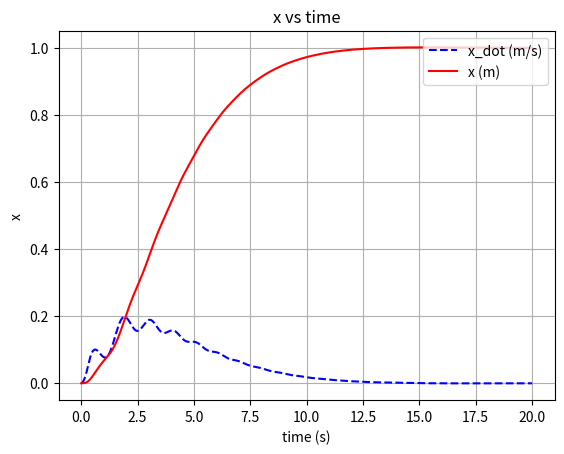

Python code for this plot: (Note: this script raises an exception after producing the figure.)
# Simulasi Gantry Motor ICCAS
# Oleh: Cristian MP Napitupulu

# "Simulasi" pada file ini merujuk pada while-loop di bawah
# Pada proses simulasi x dan l memiliki satuan meter
# Pada proses simulasi theta memiliki satuan radian
# Namun, theta pada proses analisis respon (rise time, settling time, dll)...
# ...theta memiliki satuan derajat

import numpy as np
import matplotlib.pyplot as plt
import math
import pandas as pd

# Fungsi untuk mendapatkan nilai sign dari matriks S (sliding surface)
def sign_matrix(X):
    Y = np.zeros(X.shape)
    for i in range(X.shape[0]):
        for j in range(X.shape[1]):
            if X[i, j] > 0:
                Y[i, j] = 1
            elif X[i, j] < 0:
                Y[i, j] = -1
            else:
                Y[i, j] = 0
    return Y

settle_percentage = 0.02 # 2%
begin_rise_percentage = 0.1 # 0%
end_rise_percentage = 0.9 # 95%

# Fungsi untuk mendapatkan nilai rise time
def rise_time(data, setpoint):
    begin_rise_time_percentage = begin_rise_percentage
    end_rise_time_percentage = end_rise_percentage
    begin_rise_time = 0.0
    end_rise_time = 0.0
    amplitude = abs(data[0] - setpoint)
    for i in range(len(data)):
        if abs(data[i] - setpoint) <= (1 - begin_rise_time_percentage) * amplitude:
            begin_rise_time = i * dt
            break
    for i in range(len(data)):
        if abs(data[i] - setpoint) <= (1 - end_rise_time_percentage) * amplitude:
            end_rise_time = i * dt
            break
    return round(end_rise_time - begin_rise_time, 3)

# Fungsi untuk mendapatkan nilai settling time
def settling_time(data, setpoint, error_max=0.0):
    settling_time_percentage = settle_percentage
    amplitude = abs(data[0] - setpoint) * settling_time_percentage
    if error_max != 0.0:
        amplitude = error_max
        
    settling_time = 0.0
    for i in range(len(data) - 1, 0, -1):
        if abs(data[i] - setpoint) >= amplitude:
            settling_time = i * dt
            break
    return round(settling_time, 3)

# Fungsi untuk mendapatkan nilai RMSE steady state
def rmse_steady_state(data, setpoint, error_max=0.0):
    settling_time_percentage = settle_percentage
    amplitude = abs(data[0] - setpoint) * settling_time_percentage
    if error_max != 0.0:
        amplitude = error_max
        
    settling_index = 0
    for i in range(len(data) - 1, 0, -1):
        if abs(data[i] - setpoint) >= amplitude:
            settling_index = i
            break
    
    sum_squared_error = 0.0
    for i in range (len(data)-1, settling_index, -1):
        sum_squared_error += (data[i] - setpoint) ** 2
    return round(np.sqrt(sum_squared_error / (len(data) - settling_index)), 3)

# Physical Parameter
# Gantry
mc = 2.0
mt = 2.0
bt = 10.0
br = 10.0
g = 9.81

# Motor 1
L1 = 0.0015
R1 = 10.0
J1 = 0.0005
b1 = 0.0004
rp1 = 0.01
Ke1 = 0.05
Kt1 = 0.05

# Motor 2
L2 = 0.0025
R2 = 1.20
J2 = 0.0007
b2 = 0.0004
rp2 = 0.01
Ke2 = 0.08
Kt2 = 0.08

control_limit = 4.2  # Volt
constrained = not True
scenario_name = "unconstrained"

# Control Parameter
# Parameter for theta
lambda1 = 15.0
lambda2 = 1.0
matrix_lambda = np.matrix([[lambda1], [lambda2]])

# Parameter for x and l
alpha1 = 0.5
alpha2 = 2.5
matrix_alpha = np.matrix([[alpha1, 0.0], [0.0, alpha2]])

# Parameter for x_dot and l_dot
beta1 = 2.0
beta2 = 5.0
matrix_beta = np.matrix([[beta1, 0.0], [0.0, beta2]])

# K must be > 0
k1 = 0.003
k2 = 0.01
k = [[k1], [k2]]
# k = 0.0005

# print("matrix lambda: \n", matrix_lambda)
# print("matrix alpha: \n", matrix_alpha)
# print("matrix beta: \n", matrix_beta)
# print("k: \n", k)

# Simulation Parameter
dt = 0.001
timeout_duration = 20.0
steady_state_checking_duration_window = 1.0


y_desired = np.matrix([[1.0], [0.5], [0.0]])
y_initial = np.matrix([[0.0], [1.5], [0.0]])

result = []

variation_number = 2
show_result = True
# j adalah variasi yang akan diuji
# j = 0 -> unconstrained
# j = 1 -> constrained
for j in range (variation_number):
    # deklarasi variabel untuk initial condition
    x = [y_initial[0, 0]]
    x_dot = [0.0]
    x_dot_dot = [0.0]
    l = [y_initial[1, 0]]
    l_dot = [0.0]
    l_dot_dot = [0.0]
    theta = [y_initial[2, 0]]
    theta_dot = [0.0]
    theta_dot_dot = [0.0]

    theta_max_error = 0.001 * 180 / np.pi # degree

    Ux = [0.0]
    Ul = [0.0]

    Sx = [0.0]
    Sl = [0.0]

    matrix_A = np.matrix([[0.0, 0.0], [0.0, 0.0]])
    matrix_B = np.matrix([[0.0, 0.0], [0.0, 0.0]])
    matrix_C = np.matrix([[0.0, 0.0], [0.0, 0.0]])
    matrix_D = np.matrix([[0.0], [0.0]])
    matrix_E = np.matrix([[0.0], [0.0]])
    matrix_F = np.matrix([[0.0], [0.0]])

    # Mulai simulasi
    i = 0
    while i < int(timeout_duration / dt):
        # print("i: ", i)

        # Update matrix A
        matrix_A[0, 0] = (
            L1 * J1 / (Kt1 * rp1) + L1 * rp1 * (mt + mc * np.sin(theta[i]) ** 2) / Kt1
        )
        matrix_A[0, 1] = -L1 * rp1 * mc * np.sin(theta[i]) / Kt1
        matrix_A[1, 0] = -L2 * rp2 * mc * np.sin(theta[i]) / Kt2
        matrix_A[1, 1] = L2 * J2 / (Kt2 * rp2) + L2 * rp2 * mc / Kt2

        # Update matrix B
        matrix_B[0, 0] = (
            (L1 * b1 + R1 * J1) / (Kt1 * rp1)
            + L1 * rp1 * mc * np.sin(2*theta[i]) * theta_dot[i] / Kt1
            + L1 * rp1 * bt / Kt1
            + R1 * rp1 * (mt + mc * np.sin(theta[i]) ** 2) / Kt1
        )
        matrix_B[0, 1] = (
            -L1 * rp1 * mc * np.cos(theta[i]) * theta_dot[i] / Kt1
            - R1 * rp1 * mc * np.sin(theta[i]) / Kt1
        )
        matrix_B[1, 0] = (
            -L2 * rp2 * mc * np.cos(theta[i]) * theta_dot[i] / Kt2
            - R2 * rp2 * mc * np.sin(theta[i]) / Kt2
        )
        matrix_B[1, 1] = (
            (L2 * b2 + R2 * J2) / (Kt2 * rp2) + L2 * rp2 * br / Kt2 + R2 * rp2 * mc / Kt2
        )

        # Update matrix C
        matrix_C[0, 0] = R1 * b1 / (Kt1 * rp1) + Ke1 / rp1 + R1 * rp1 * bt / Kt1
        matrix_C[1, 1] = R2 * b2 / (Kt2 * rp2) + Ke2 / rp2 + R2 * rp2 * br / Kt2

        # Update matrix D
        matrix_D[0, 0] = 2 * L1 * rp1 * mc * l[i] * np.sin(theta[i]) * theta_dot[i] / Kt1
        matrix_D[1, 0] = -2 * L2 * rp2 * mc * l[i] * theta_dot[i] / Kt2

        # Update matrix E
        matrix_E[0, 0] = (
            L1 * rp1 * mc * l[i] * np.cos(theta[i]) * theta_dot[i] ** 2 / Kt1
            + L1 * rp1 * mc * np.sin(theta[i]) * l_dot[i] * theta_dot[i] / Kt1
            + R1 * rp1 * mc * l[i] * np.sin(theta[i]) * theta_dot[i] / Kt1
            + L1 * rp1 * mc * g * np.cos(2* theta[i]) ** 2 / Kt1
        )
        matrix_E[1, 0] = (
            -L2 * rp2 * mc * l_dot[i] * theta_dot[i] / Kt2
            - R2 * rp2 * mc * l[i] * theta_dot[i] / Kt2
            + L2 * rp2 * mc * g * np.sin(theta[i]) / Kt2
        )

        # Update matrix F
        matrix_F[0, 0] = R1 * rp1 * mc * g * np.sin(theta[i]) * np.cos(theta[i]) / Kt1
        matrix_F[1, 0] = -R2 * rp2 * mc * g * np.cos(theta[i]) / Kt2

        # Buat variabel untuk q, q_dot, q_dot_dot, dan q_desired yang...
        # ...menyimpan nilai 2 state utama: x dan l serta turunannya 
        q_now = np.matrix([[x[i]], [l[i]]])
        q_dot_now = np.matrix([[x_dot[i]], [l_dot[i]]])
        q_dot_dot_now = np.matrix([[x_dot_dot[i]], [l_dot_dot[i]]])
        q_desired = np.matrix([[y_desired[0, 0]], [y_desired[1, 0]]])

        # Buat variabel untuk sliding surface dan control
        sliding_surface_now = np.matrix([[Sx[i]], [Sl[i]]])
        sliding_surface_now = (
            np.matmul(matrix_alpha, (q_now - q_desired))
            + np.matmul(matrix_beta, q_dot_now)
            + q_dot_dot_now
            + matrix_lambda * theta[i]
        )
        control_now = np.matrix([[0], [0]])
        control_now = (
            np.matmul((matrix_B - np.matmul(matrix_A, matrix_beta)), q_dot_dot_now)
            + np.matmul((matrix_C - np.matmul(matrix_A, matrix_alpha)), q_dot_now)
            + matrix_D * theta_dot_dot[i]
            + (matrix_E - np.matmul(matrix_A, matrix_lambda)) * theta_dot[i]
            + matrix_F
            - k * sign_matrix(sliding_surface_now)
        )

        if j==1:    # jika sedang melakukan constrained scenario ...
            constrained = True
            scenario_name = "constrained"
            # ... maka control yang dihasilkan akan dibatasi oleh control limit
            control_now = np.clip(control_now, -control_limit, control_limit) # type: ignore

        # Update x_dot_dot, l_dot_dot, theta_dot_dot...
        # ... menggunakan persamaan state space
        q_triple_dot_now = np.matmul(
            np.linalg.inv(matrix_A),
            (
                control_now
                - (
                    matrix_B * q_dot_dot_now
                    + matrix_C * q_dot_now
                    + matrix_D * theta_dot_dot[i]
                    + matrix_E * theta[i]
                    + matrix_F
                )
            ),
        )
        x_dot_dot.append(x_dot_dot[i] + q_triple_dot_now[0, 0] * dt)
        l_dot_dot.append(l_dot_dot[i] + q_triple_dot_now[1, 0] * dt)
        theta_dot_dot_temp_ = (
            np.cos(theta[i]) * x_dot_dot[i]
            - 2 * l_dot[i] * theta_dot[i]
            - np.sin(theta[i]) * g
        ) / l[i]
        theta_dot_dot.append(theta_dot_dot_temp_)
        x_dot.append(x_dot[i] + x_dot_dot[i + 1] * dt)
        l_dot.append(l_dot[i] + l_dot_dot[i + 1] * dt)
        theta_dot.append(theta_dot[i] + theta_dot_dot[i + 1] * dt)
        x.append(x[i] + x_dot[i + 1] * dt)
        l.append(l[i] + l_dot[i + 1] * dt)
        theta.append(theta[i] + theta_dot[i + 1] * dt)

        Sx.append(sliding_surface_now[0, 0])
        Sl.append(sliding_surface_now[1, 0])

        Ux.append(control_now[0, 0])
        Ul.append(control_now[1, 0])

        # print("matrix A: \n", matrix_A)
        # print("matrix B: \n", matrix_B)
        # print("matrix C: \n", matrix_C)
        # print("matrix D: \n", matrix_D)
        # print("matrix E: \n", matrix_E)
        # print("matrix F: \n", matrix_F)

        # print("q_now: \n", q_now)
        # print("q_desired: \n", q_desired)

        # print("control_now: \n", control_now)

        # print("Inversed matrix A: \n", np.linalg.inv(matrix_A))
        # print("q_triple_dot_now: \n", q_triple_dot_now)

        # print("x: ", x[i+1])
        # print("l: ", l[i+1])
        # print("theta: ", theta[i+1])
        # print("x_dot: ", x_dot[i+1])
        # print("l_dot: ", l_dot[i+1])
        # print("theta_dot: ", theta_dot[i+1])
        # print("x_dot_dot: ", x_dot_dot[i+1])
        # print("l_dot_dot: ", l_dot_dot[i+1])
        # print("theta_dot_dot: ", theta_dot_dot[i+1])

        # print("Sx: ", Sx[i+1])
        # print("Sl: ", Sl[i+1])

        # print("Ux: ", Ux[i+1])
        # print("Ul: ", Ul[i+1])

        # Bagian ini hanya untuk menampilkan progress
        if i % 100 == 0:
            print("Progress: ", round(i / (timeout_duration / dt) * 100, 1), "%", end="\r")

        # Bagian ini untuk menghentikan simulasi jika terjadi divergensi
        if (
            abs(x[i] - y_desired[0, 0]) > 2**16
            or abs(l[i] - y_desired[1, 0]) > 2**16
            or abs(theta[i] - abs(y_desired[2, 0])) > 2**16
        ):
            if abs(x[i] - y_desired[0, 0]) > 2**16:
                print("x diverged at time: ", i * dt, "s", "x: ", x[i], "y_desired: ", y_desired[0, 0])
            if abs(l[i] - y_desired[1, 0]) > 2**16:
                print("l diverged at time: ", i * dt, "s", "l: ", l[i], "y_desired: ", y_desired[1, 0])
            if abs(theta[i] - abs(y_desired[2, 0])) > 2**16:
                print("theta diverged at time: ", i * dt, "s", "theta: ", theta[i], "y_desired: ", y_desired[2, 0])
            
            print("Simulation Failed!")
            show_result = False
            break

        # Tambahkan increment pada while-loop untuk simulasi
        i += 1

    # Simulasi selesai
    print("Simulation Completed!")

    # Konversi dari radian ke derajat untuk keperluan plotting
    theta = [math.degrees(i) for i in theta]
    theta_dot = [math.degrees(i) for i in theta_dot]

    # Lakukan analisis untuk mendapatkan rise time, settling time, dan RMSE...
    # ...untuk setiap variabel kemudian simpan ke dalam list
    result.append(
        {
            "Variation": scenario_name,
            "Rise time x (s)": rise_time(x, y_desired[0, 0]),
            "Settling time x (s)": settling_time(x, y_desired[0, 0]),
            "RMSE x (m)": rmse_steady_state(x, y_desired[0, 0]),
            "Rise time l (s)": rise_time(l, y_desired[1, 0]),
            "Settling time l (s)": settling_time(l, y_desired[1, 0]),
            "RMSE l (m)": rmse_steady_state(l, y_desired[1, 0]),
            "Settling time theta (s)": settling_time(theta, y_desired[2, 0], error_max= theta_max_error),
            "RMSE theta (degree)": rmse_steady_state(theta, y_desired[2, 0], error_max= theta_max_error),
        }
    )

    # print(result)
    
    # Bagian ini untuk melakukan plotting hasil simulasi (jika diinginkan)
    if show_result:
        print ("Plotting " +scenario_name+ " scenario...")

        # Buat array untuk waktu
        time = np.arange(0, timeout_duration + dt, dt)
        # print(len(x))
        # print(len(time))
        # print(theta_dot_dot)

        plot_folder_path = "Simulasi Gantry Motor ICCAS/Gambar/"

        # Plotting
        plt.figure(scenario_name + " x vs time")
        plt.plot(time, x_dot, "b--", label="x_dot (m/s)")
        plt.plot(time, x, "r", label="x (m)")
        plt.legend(loc="upper right")
        plt.xlabel("time (s)")
        plt.ylabel("x")
        plt.title("x vs time")
        plt.grid(True)
        plt.savefig(plot_folder_path + scenario_name + " x vs time.svg", format='svg', transparent=True)
        plt.savefig(plot_folder_path + scenario_name + " x vs time.png")

        plt.figure(scenario_name + " l vs time")
        plt.plot(time, l_dot, "g--", label="l_dot (m/s)")
        plt.plot(time, l, "b", label="l (m)")
        plt.legend(loc="upper right")
        plt.xlabel("time (s)")
        plt.ylabel("l")
        plt.title("l vs time")
        plt.grid(True)
        plt.savefig(plot_folder_path + scenario_name + " l vs time.svg", format='svg', transparent=True)
        plt.savefig(plot_folder_path + scenario_name + " l vs time.png")

        plt.figure(scenario_name + " theta vs time")
        plt.plot(time, theta_dot, "r--", label="theta_dot (degree/s)")
        plt.plot(time, theta, "g", label="theta (degree)")
        plt.legend(loc="upper right")
        plt.xlabel("time (s)")
        plt.ylabel("theta")
        plt.title("theta vs time")
        plt.grid(True)
        plt.savefig(plot_folder_path + scenario_name + " theta vs time.svg", format='svg', transparent=True)
        plt.savefig(plot_folder_path + scenario_name + " theta vs time.png")

        plt.figure(scenario_name + " u1 vs time")
        plt.plot(time, Ux, "r", label="u1 (volt)")
        plt.plot(time, Sx, "b--", label="s1")
        plt.legend(loc="upper right")
        plt.xlabel("time (s)")
        plt.ylabel("u1 Response")
        plt.title("u1 vs time")
        plt.grid(True)
        plt.savefig(plot_folder_path + scenario_name + " u1 vs time.svg", format='svg', transparent=True)
        plt.savefig(plot_folder_path + scenario_name + " u1 vs time.png")

        plt.figure(scenario_name + " u2 vs time")
        plt.plot(time, Ul, "r", label="u2 (volt)")
        plt.plot(time, Sl, "b--", label="s2")
        plt.legend(loc="upper right")
        plt.xlabel("time (s)")
        plt.ylabel("u2 Response")
        plt.title("u2 vs time")
        plt.grid(True)
        plt.savefig(plot_folder_path + scenario_name + " u2 vs time.svg", format='svg', transparent=True)
        plt.savefig(plot_folder_path + scenario_name + " u2 vs time.png")

        plt.figure(scenario_name + " state vs time")
        plt.plot(time, x, "r", label="x (m)")
        plt.plot(time, l, "b", label="l (m)")
        plt.plot(time, theta, "g", label="theta (degree)")
        plt.legend(loc="upper right")
        plt.xlabel("time (s)")
        plt.ylabel("State")
        plt.title("State vs time")
        plt.grid(True)
        plt.savefig(plot_folder_path + scenario_name + " state vs time.svg", format='svg', transparent=True)
        plt.savefig(plot_folder_path + scenario_name + " state vs time.png")

        print ("Plotting Done!")

    # plt.show()

# Simpan hasil analisis ke dalam file excel
print ("Saving result to excel...")
df = pd.DataFrame(result)
df.to_excel("Simulasi Gantry Motor ICCAS/result.xlsx", index=False)
    
